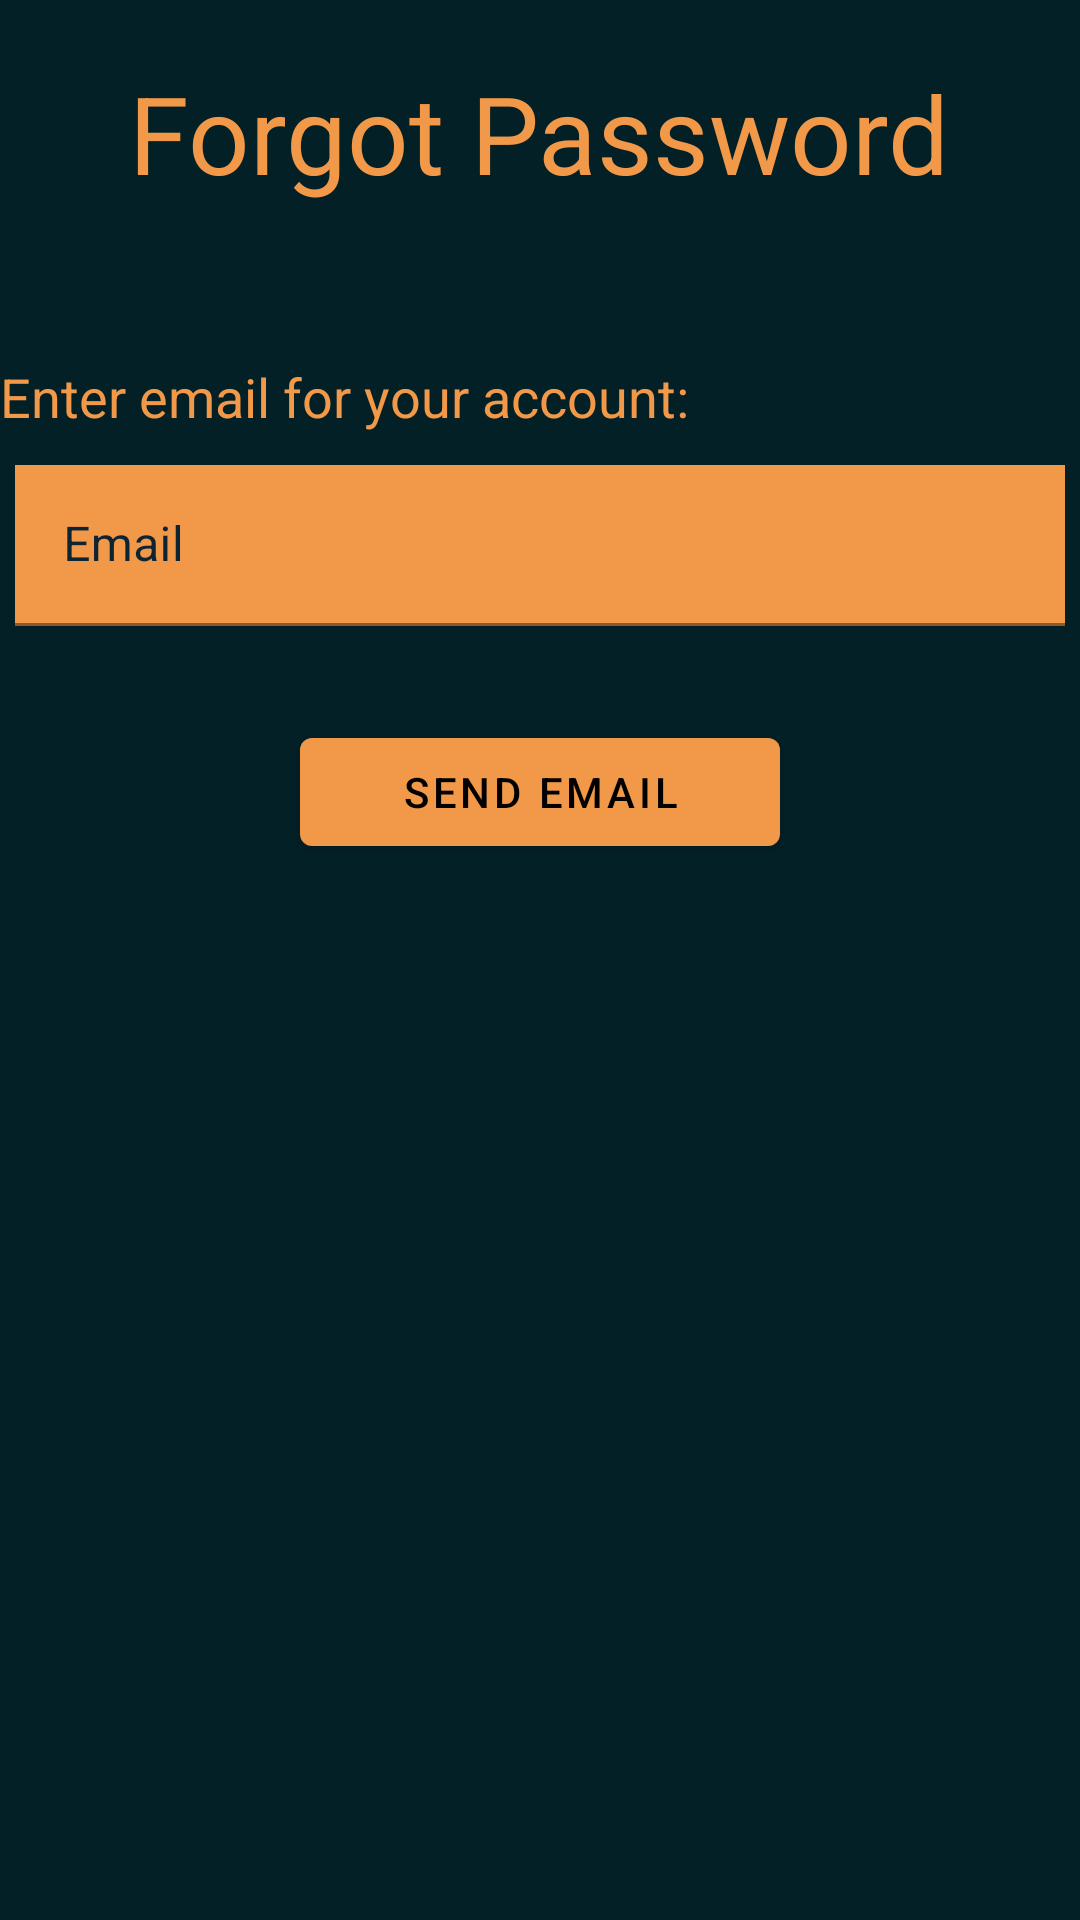

Write the Android layout XML for this screen, with the resource values it uses.
<!-- AndroidManifest.xml: application theme Theme.TTS -->
<!-- res/layout/activity_password_reset.xml -->
<?xml version="1.0" encoding="utf-8"?>
<RelativeLayout xmlns:android="http://schemas.android.com/apk/res/android"
    xmlns:app="http://schemas.android.com/apk/res-auto"
    xmlns:tools="http://schemas.android.com/tools"
    android:layout_width="match_parent"
    android:layout_height="match_parent"
    tools:context=".PasswordReset"
    android:background="@color/colorAppGreen">

    <TextView
        android:layout_width="wrap_content"
        android:layout_height="wrap_content"
        android:layout_centerHorizontal="true"
        android:layout_marginTop="20dp"
        android:text="Forgot Password"
        android:textColor="@color/colorOrange"
        android:textSize="36sp" />

    <TextView
        android:layout_width="wrap_content"
        android:layout_height="wrap_content"
        android:layout_marginTop="120dp"
        android:text="Enter email for your account:"
        android:textColor="@color/colorOrange"
        android:textSize="18sp" />

    <com.google.android.material.textfield.TextInputLayout
        android:layout_marginTop="150dp"
        android:layout_width="match_parent"
        android:layout_height="wrap_content"
        android:padding="5dp"
        android:hint="Email"
        android:textColorHint="@color/colorPrimary"
        app:boxStrokeColor="@color/colorOrange"
        app:errorEnabled="true"
        style="@style/Widget.MaterialComponents.TextInputLayout.FilledBox.Dense">

        <com.google.android.material.textfield.TextInputEditText
            android:layout_width="match_parent"
            android:layout_height="wrap_content"
            android:background="@color/colorOrange"
            android:textColor="@color/black"
            android:id="@+id/UserForgotEmail"
            android:inputType="textEmailAddress"
            >

        </com.google.android.material.textfield.TextInputEditText>

    </com.google.android.material.textfield.TextInputLayout>


    <com.google.android.material.button.MaterialButton
        android:id="@+id/btnSignUp"
        android:layout_width="match_parent"
        android:layout_height="wrap_content"
        android:layout_alignParentStart="true"
        android:layout_alignParentEnd="true"
        android:layout_marginStart="100dp"
        android:layout_marginTop="240dp"
        android:layout_marginEnd="100dp"
        android:onClick="handleSendEmailButton"
        android:text="Send Email"
        android:textColor="@color/colorBlack"
        app:backgroundTint="@color/colorOrange" />

</RelativeLayout>
<!-- resources referenced by this layout -->
<resources>
  <color name="black">#FF000000</color>
  <color name="colorAppGreen">#032026</color>
  <color name="colorBlack">#000000</color>
  <color name="colorOrange">#f29949</color>
  <color name="colorPrimary">#0e2433</color>
  <style name="Theme.TTS" parent="Theme.MaterialComponents.DayNight.NoActionBar">
          
          <item name="colorPrimary">@color/colorPrimary</item>
          <item name="colorPrimaryVariant">@color/colorPrimaryDark</item>
          <item name="colorOnPrimary">@color/white</item>
  
          
          <item name="colorSecondary">@color/teal_200</item>
          <item name="colorSecondaryVariant">@color/teal_700</item>
          <item name="colorOnSecondary">@color/black</item>
          
          <item name="android:statusBarColor" tools:targetApi="l">?attr/colorPrimaryVariant</item>
          
      </style>
  <color name="colorPrimaryDark">#000000</color>
  <color name="white">#FFFFFFFF</color>
  <color name="teal_200">#FF03DAC5</color>
  <color name="teal_700">#FF018786</color>
</resources>
